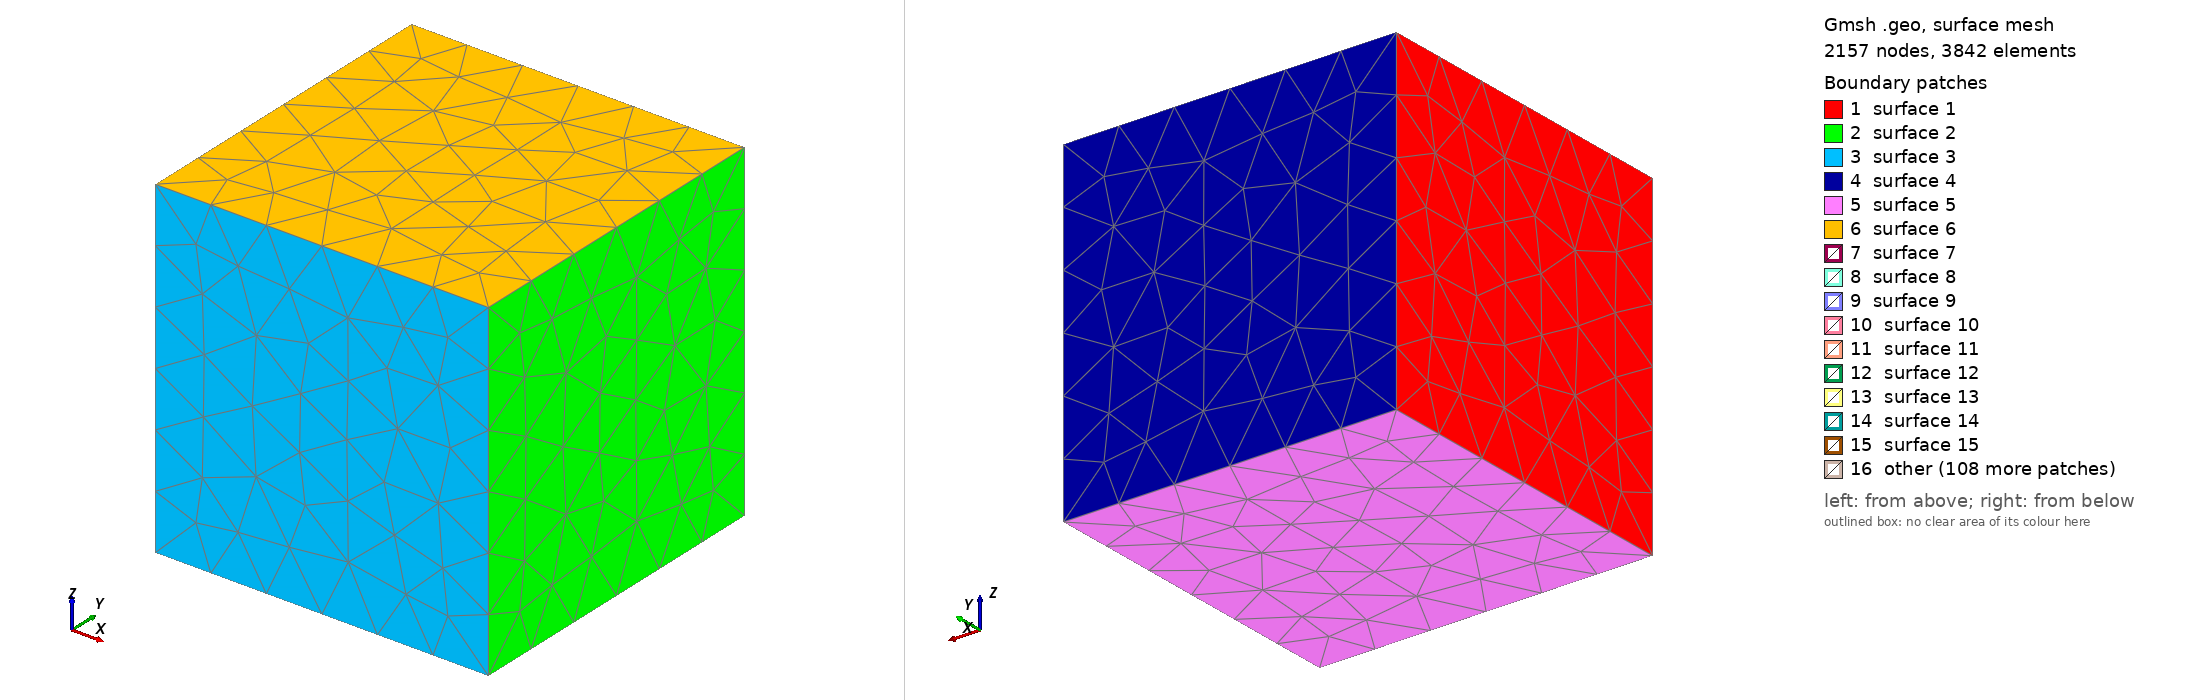

Gmsh geometry script, surface-meshed: 2157 nodes, 3842 surface elements. Boundary patches (legend numbers): 1 surface 1, 2 surface 2, 3 surface 3, 4 surface 4, 5 surface 5, 6 surface 6, 7 surface 7, 8 surface 8, 9 surface 9, 10 surface 10, 11 surface 11, 12 surface 12, 13 surface 13, 14 surface 14, 15 surface 15, 16 other. Left view from above one corner, right view from below the opposite corner. The script declares no physical surfaces, so the legend lists its geometric surfaces. The drawing asked Gmsh for element sizes between 1% and 20% of the model's largest extent; the script's own settings can give other sizes.

=== just_for_plot.geo (drawn) ===
SetFactory("OpenCASCADE");
//Starting with a box of length = 1
Box(1) = {0, 0, 0, 1, 1, 1};
x = 0; y = 0; z = 0; 
//-----------------------------------------------------------------------------------------------------------------------
//Copy in the section below the geometric information generated from the pre-processing module in meshes/txt_mesh/
//The geometric information starts from the first line until
//this line -> v() = BooleanFragments { Volume{1}; Delete; }{ Volume{2:n}; Delete; };
//-----------------------------------------------------------------------------------------------------------------------
Sphere(2) = {x+0.5210514646965024, y+0.4435708208949556, z+0.5100615078432602, 0.12985790850635798}; 
Sphere(3) = {x+0.8479186355560543, y+0.2577786301825648, z+0.17261704087179824, 0.12957486772926388}; 
Sphere(4) = {x+0.6627859791313935, y+0.46688739776293436, z+0.2735536779211425, 0.12936723314564752}; 
Sphere(5) = {x+0.1809333407088713, y+0.5421103170978777, z+0.6904175141660646, 0.12923954898742498}; 
Sphere(6) = {x+0.6816753088769505, y+0.25176178556728374, z+0.5905172406251105, 0.12741284525191815}; 
Sphere(7) = {x+0.2042662644411416, y+0.6713627626932973, z+0.3555336920673633, 0.12588985050079368}; 
Sphere(8) = {x+0.2842398479527091, y+0.7754197909138765, z+0.8655376279319174, 0.1244743475750994}; 
Sphere(9) = {x+0.6210737218678913, y+0.5995510966477128, z+0.7663164708320891, 0.12424299010301211}; 
Sphere(10) = {x+0.38903650319005817, y+0.8551097366049129, z+0.15065347783674427, 0.1238457446755327}; 
Sphere(11) = {x+0.21203457889926575, y+0.13664704685110415, z+0.4495206310146659, 0.12368891021977778}; 
Sphere(12) = {x+0.5166654965964685, y+0.6982419051720765, z+0.4232843462801271, 0.1233322688463376}; 
Sphere(13) = {x+0.867346341395669, y+0.384452357676424, z+0.7961672030519471, 0.12254425293007877}; 
Sphere(14) = {x+0.45571459157751076, y+0.30081574732371136, z+0.7450979940859864, 0.12170691966537799}; 
Sphere(15) = {x+0.8209372049254604, y+0.6934228815351303, z+0.25329937743925035, 0.12157686246418739}; 
Sphere(16) = {x+0.35074582022747997, y+0.5760680490920934, z+0.12940296254873243, 0.1215500369626283}; 
Sphere(17) = {x+0.545092158432436, y+0.1387693420073891, z+0.39235965660750105, 0.12074761962406141}; 
Sphere(18) = {x+0.8159860051607093, y+0.819154063381676, z+0.674278405667972, 0.11977531594257654}; 
Sphere(19) = {x+0.17265300465258113, y+0.24133234124657144, z+0.14091141970708723, 0.1195913890987013}; 
Sphere(20) = {x+0.7924453606974018, y+0.6020618672178744, z+0.5523493785199673, 0.11846432832317702}; 
Sphere(21) = {x+0.5145334684148841, y+0.2661985640073072, z+0.18671465155008127, 0.11841731130473576}; 
Sphere(22) = {x+0.19781959007213007, y+0.8401125499162736, z+0.5762741792238658, 0.11796326671786476}; 
Sphere(23) = {x+0.21273177562799644, y+0.20962395963934707, z+0.8022922757992813, 0.11703385991372903}; 
Sphere(24) = {x+0.8737337423877533, y+0.12460850872035466, z+0.8111060710316059, 0.11652147409790826}; 
Sphere(25) = {x+0.5066761960883406, y+0.8282368358271506, z+0.7218971936699728, 0.11600388452846724}; 
Sphere(26) = {x+0.3813371958104118, y+0.5264773910271955, z+0.842092870055455, 0.11587612515179926}; 
Sphere(27) = {x+0.2038353120007701, y+0.40918027271417234, z+0.38074998484468836, 0.11505112575644588}; 
Sphere(28) = {x+0.8641479691290712, y+0.4032163754824833, z+0.40435712693260223, 0.11473043124042791}; 
Sphere(29) = {x+0.7064164544640584, y+0.8582487024186106, z+0.12488106339845391, 0.11354403321872744}; 
Sphere(30) = {x+0.11444482975249781, y+0.5781329104377929, z+0.12258934715412613, 0.11307428061581118}; 
Sphere(31) = {x+0.742081962926414, y+0.8739338637386668, z+0.4285268938860341, 0.11172952748253355}; 
Sphere(32) = {x+0.8687170965132368, y+0.6802725266194422, z+0.8831808052725215, 0.11081314958166724}; 
Sphere(33) = {x+0.629363205285006, y+0.1795532971045495, z+0.8774225491222158, 0.10996423031504077}; 
Sphere(34) = {x+0.8569863159589783, y+0.13546848290457258, z+0.4522272250716877, 0.1093766733148655}; 
Sphere(35) = {x+0.11434594407689178, y+0.31392776998793437, z+0.622177004840257, 0.10914518899617878}; 
Sphere(36) = {x+0.8720489928524741, y+0.500046264396098, z+0.1154391739244974, 0.10872919796613498}; 
Sphere(37) = {x+0.1526412964135659, y+0.8788294979077378, z+0.11880071093774637, 0.10852503408794173}; 
Sphere(38) = {x+0.34208039962674874, y+0.8853876592289582, z+0.3981763514925437, 0.10843208262978962}; 
Sphere(39) = {x+0.555557020751683, y+0.6807423548423441, z+0.1438475005371443, 0.10762126701582256}; 
Sphere(40) = {x+0.6505735672147718, y+0.8124648504920889, z+0.8885599649732998, 0.10425072086459727}; 
Sphere(41) = {x+0.34051595325664186, y+0.11359470971664207, z+0.26242219675097955, 0.10390130206939546}; 
Sphere(42) = {x+0.37009025751760755, y+0.657923620753856, z+0.6084692609962873, 0.10335159753673602}; 
Sphere(43) = {x+0.37572920757785877, y+0.10790647700482942, z+0.604131730261445, 0.10326101986515811}; 
Sphere(44) = {x+0.12257035563099922, y+0.39926604419831485, z+0.8865523560961919, 0.10184692418392977}; 
Sphere(45) = {x+0.33209662877426316, y+0.3044144634064416, z+0.5571035881058304, 0.10115292069045534}; 
Sphere(46) = {x+0.6464384727739154, y+0.39511542252293164, z+0.8812473930770619, 0.1003959654579819}; 
Sphere(47) = {x+0.4092648428983343, y+0.12049744545557864, z+0.8902053363234003, 0.09955347634759912}; 
Sphere(48) = {x+0.6652427032284858, y+0.1261355994488738, z+0.10276077821785806, 0.09936411880211662}; 
Sphere(49) = {x+0.8985202615062733, y+0.8995226086355484, z+0.27822310780854487, 0.0986642910332968}; 
Sphere(50) = {x+0.553112467739898, y+0.8971033351982701, z+0.3084907585202308, 0.09827079159145466}; 
Sphere(51) = {x+0.11731152454733676, y+0.8934310168112107, z+0.3571994815161471, 0.09790247654135428}; 
Sphere(52) = {x+0.8794552605102932, y+0.8966319055713764, z+0.8820674757513681, 0.09674222909116112}; 
Sphere(53) = {x+0.1161386018295677, y+0.897285261735416, z+0.7775066369543006, 0.09503214800218542}; 
Sphere(54) = {x+0.09997886813875076, y+0.09798333614698636, z+0.6368583087825792, 0.0947675512225098}; 
Sphere(55) = {x+0.903712958935619, y+0.24608742934488081, z+0.6180307262691436, 0.09402367853372046}; 
Sphere(56) = {x+0.3919522730264161, y+0.5057611285501094, z+0.32930838306091625, 0.09381066076814451}; 
Sphere(57) = {x+0.5357079938774383, y+0.9000497737909887, z+0.5255988101921334, 0.09341463363026174}; 
Sphere(58) = {x+0.13873887575610133, y+0.6102803903814064, z+0.9001389564862369, 0.09332156665724733}; 
Sphere(59) = {x+0.37664238796875926, y+0.2843693684058839, z+0.3644179670657256, 0.09273514345370759}; 
Sphere(60) = {x+0.9050311851950823, y+0.7499808626893139, z+0.4474430235560533, 0.09265985954885346}; 
Sphere(61) = {x+0.5475848525321539, y+0.10392324630944927, z+0.7061083301758992, 0.09252167518424893}; 
Sphere(62) = {x+0.4512064493086855, y+0.9064292733532671, z+0.9086183937740491, 0.09127085989846756}; 
Sphere(63) = {x+0.7456492959767879, y+0.09415729951930024, z+0.28301741283200854, 0.09111296767181719}; 
Sphere(64) = {x+0.09115661629071645, y+0.08943323647946469, z+0.27783223942090085, 0.08936979868471112}; 
Sphere(65) = {x+0.5391481057529597, y+0.47293402859672873, z+0.09048388401509218, 0.0890630613019813}; 
Sphere(66) = {x+0.33944482483321914, y+0.3639254379518905, z+0.10964469697160861, 0.08825633920017387}; 
Sphere(67) = {x+0.48751284346428336, y+0.6976688437936838, z+0.9034165863106016, 0.08764309332032741}; 
Sphere(68) = {x+0.7217986437467037, y+0.25746810319730157, z+0.3535995518350411, 0.0875825179575953}; 
Sphere(69) = {x+0.9098217443863871, y+0.8904872195007691, z+0.0890236526585903, 0.0874340970884063}; 
Sphere(70) = {x+0.459554830112167, y+0.08611501830934615, z+0.09797696426460102, 0.08567272470064755}; 
Sphere(71) = {x+0.08693849733356918, y+0.5429310572546715, z+0.4757219528484784, 0.08553369831908983}; 
Sphere(72) = {x+0.33017595939184685, y+0.3335969873709118, z+0.9119172767735366, 0.08527679893105623}; 
Sphere(73) = {x+0.6468449077440088, y+0.7401931841126372, z+0.5852573399647536, 0.08489034376453597}; 
Sphere(74) = {x+0.9083546985530564, y+0.5803102951242508, z+0.7184805201537101, 0.08437231289926536}; 
Sphere(75) = {x+0.31171849848987265, y+0.4976481461569139, z+0.526241665146627, 0.08433535942211132}; 
Sphere(76) = {x+0.08381221068692368, y+0.08870806744188561, z+0.9114669237154416, 0.08351678315020136}; 
Sphere(77) = {x+0.9137992128281721, y+0.43946980154407844, z+0.6001182862366893, 0.08342590048882643}; 
Sphere(78) = {x+0.9147136778239989, y+0.9136402980838089, z+0.5206548945426928, 0.08317258021638303}; 
Sphere(79) = {x+0.6664695594432104, y+0.3567400829483807, z+0.08807951244835603, 0.08163542530776591}; 
Sphere(80) = {x+0.3277418397255688, y+0.9124029467445263, z+0.7111223636951504, 0.08139161872580698}; 
Sphere(81) = {x+0.08841637846598976, y+0.25498277109010004, z+0.32386000531205567, 0.08036996127683596}; 
Sphere(82) = {x+0.0822530809580224, y+0.7788398064932334, z+0.9088479033174592, 0.08023769389586952}; 
Sphere(83) = {x+0.08896555281763756, y+0.41164016613160825, z+0.2202760905395703, 0.08023535045118756}; 
Sphere(84) = {x+0.09092097331489574, y+0.7260505262245905, z+0.7418475437440591, 0.0800117874226564}; 
Sphere(85) = {x+0.7262401295439249, y+0.4454295629261537, z+0.6580716971153573, 0.0793231571212209}; 
Sphere(86) = {x+0.9171571905548122, y+0.08291651511018691, z+0.26489580468267737, 0.07919812972648552}; 
Sphere(87) = {x+0.27750545964620643, y+0.08079584919702337, z+0.09309136845654907, 0.07757669772336606}; 
Sphere(88) = {x+0.6922587358647433, y+0.53887942521605, z+0.0775946783409798, 0.0767663588301983}; 
Sphere(89) = {x+0.9170347259349095, y+0.07811480123547015, z+0.09832082383028956, 0.07637954125547179}; 
Sphere(90) = {x+0.7942469894382762, y+0.08412719568569585, z+0.6220770780803975, 0.0760892222631449}; 
Sphere(91) = {x+0.7555423738090539, y+0.5318119046219066, z+0.9193512340934877, 0.07605772378616724}; 
Sphere(92) = {x+0.9153886184512428, y+0.5897862119362967, z+0.3913845088873221, 0.07474576422629528}; 
Sphere(93) = {x+0.08159440884997658, y+0.7017587035113637, z+0.5096743477219667, 0.07284190083983931}; 
Sphere(94) = {x+0.07335058303508653, y+0.737180085594378, z+0.22066951873910837, 0.0726493694094339}; 
Sphere(95) = {x+0.9252236343604121, y+0.66893147467364, z+0.07765176036463071, 0.07213282472858351}; 
Sphere(96) = {x+0.07257938948866043, y+0.08119942094724264, z+0.07594892707897306, 0.07190462673521171}; 
Sphere(97) = {x+0.6721037828390117, y+0.9249752738803053, z+0.749241465621542, 0.07161472064249111}; 
Sphere(98) = {x+0.2761991509390541, y+0.3646897667278036, z+0.7092749900154518, 0.07059943760046271}; 
Sphere(99) = {x+0.7860523625097988, y+0.2611269510812978, z+0.9222290213810223, 0.07043854118142628}; 
Sphere(100) = {x+0.24040938602697, y+0.729641966376327, z+0.07341203681884378, 0.07032104671767167}; 
Sphere(101) = {x+0.3557763557693614, y+0.2057757944832068, z+0.10127354993285276, 0.06988655681985892}; 
Sphere(102) = {x+0.7342083281684729, y+0.6792020003462816, z+0.06963000502119293, 0.06847961461495848}; 
Sphere(103) = {x+0.6428222189764934, y+0.7533783852376948, z+0.2890719807738653, 0.06846398896793823}; 
Sphere(104) = {x+0.3835874857839018, y+0.8527553278219895, z+0.5707611880654712, 0.06817563100983115}; 
Sphere(105) = {x+0.4870003697974652, y+0.23572180610015556, z+0.5666115830169745, 0.06676034159510932}; 
Sphere(106) = {x+0.9284114319473108, y+0.5132792161773554, z+0.9216452652621518, 0.06541875186284372}; 
Sphere(107) = {x+0.37861849500850553, y+0.46085105450426805, z+0.6574044538599981, 0.06541432227408049}; 
Sphere(108) = {x+0.7048436937533643, y+0.6410942719156281, z+0.39504234402285665, 0.06506421939573692}; 
Sphere(109) = {x+0.0721947802688049, y+0.5451095246046801, z+0.29305568641111635, 0.0643098746982613}; 
Sphere(110) = {x+0.7068341381113216, y+0.07105803256975074, z+0.7639609103626699, 0.06374519378461352}; 
Sphere(111) = {x+0.1494983692394793, y+0.9246085403901741, z+0.935258713065891, 0.06363761494714525}; 
Sphere(112) = {x+0.1729632545113734, y+0.4148813625915819, z+0.07018810417951357, 0.06335557667624227}; 
Sphere(113) = {x+0.4775890472567911, y+0.3215281889805946, z+0.9312341354486967, 0.0632900700937206}; 
Sphere(114) = {x+0.6781023980428952, y+0.06831417236664869, z+0.5185982577547121, 0.06231478078320018}; 
Sphere(115) = {x+0.2335318933156571, y+0.4202317137638678, z+0.2030724928221463, 0.06210891389699403}; 
Sphere(116) = {x+0.38434247159710305, y+0.7022744532556381, z+0.274268164428879, 0.06193312417687478}; 
Sphere(117) = {x+0.3289822043032897, y+0.0713923790002706, z+0.7585041888718099, 0.06167827712900382}; 
Sphere(118) = {x+0.6912934349594921, y+0.9368525910116859, z+0.59165993726058, 0.06027773853295014}; 
//v() = BooleanFragments { Volume{1}; Delete; }{ Volume{2 :118}; Delete; }; 
//-----------------------------------------------------------------------------------------------------------------------
// STL mesh for bounding boxes:
Geometry.OCCBoundsUseStl = 1;
eps = 1e-3;
//volumes in the bounding box of the original box
vin() = Volume In BoundingBox {-eps,-eps,-eps, 1+eps,1+eps,1+eps};
v() -= vin();
//Deleting the volumes outside the volume of the origina box
Recursive Delete{ Volume{v()}; }
//--------------------------------------------------------------------------------------
//For applying periodic boundaries
//We get all surfaces on the left:
Sxmin() = Surface In BoundingBox{-eps, -eps, -eps, +eps, 1+eps, 1+eps};
For i In {0:#Sxmin()-1}
  // We get the bounding box of the left surfaces
  bb() = BoundingBox Surface { Sxmin(i) };
  // We translate the bounding box to the right and look for surfaces inside i
  Sxmax() = Surface In BoundingBox { bb(0)-eps+1, bb(1)-eps, bb(2)-eps,
                                     bb(3)+eps+1, bb(4)+eps, bb(5)+eps };
  // For all the matches, we compare the corresponding bounding boxes
  For j In {0:#Sxmax()-1}
    bb2() = BoundingBox Surface { Sxmax(j) };
    bb2(0) -= 1;
    bb2(3) -= 1;
    // if they match, we apply the periodicity constraint
    If(Fabs(bb2(0)-bb(0)) < eps && Fabs(bb2(1)-bb(1)) < eps &&
       Fabs(bb2(2)-bb(2)) < eps && Fabs(bb2(3)-bb(3)) < eps &&
       Fabs(bb2(4)-bb(4)) < eps && Fabs(bb2(5)-bb(5)) < eps)
      Periodic Surface {Sxmax(j)} = {Sxmin(i)} Translate {1,0,0};
    EndIf
  EndFor
EndFor

//We get all surfaces on the outside:
Symin() = Surface In BoundingBox{-eps, -eps, -eps, 1+eps, eps, 1+eps};
For i In {0:#Symin()-1}
  // We get the bounding box of each outter surface
  bb() = BoundingBox Surface { Symin(i) };
  // We translate the bounding box to the inside and look for surfaces inside i
  Symax() = Surface In BoundingBox { bb(0)-eps, bb(1)-eps+1, bb(2)-eps,
                                     bb(3)+eps, bb(4)+eps+1, bb(5)+eps };
  // For all the matches, we compare the corresponding bounding boxes
  For j In {0:#Symax()-1}
    bb2() = BoundingBox Surface { Symax(j) };
    bb2(1) -= 1;
    bb2(4) -= 1;
    // if they match, we apply the periodicity constraint
    If(Fabs(bb2(0)-bb(0)) < eps && Fabs(bb2(1)-bb(1)) < eps &&
       Fabs(bb2(2)-bb(2)) < eps && Fabs(bb2(3)-bb(3)) < eps &&
       Fabs(bb2(4)-bb(4)) < eps && Fabs(bb2(5)-bb(5)) < eps)
      Periodic Surface {Symax(j)} = {Symin(i)} Translate {0,1,0};
    EndIf
  EndFor
EndFor

// We get all surfaces on the bottom:
Szmin() = Surface In BoundingBox{-eps, -eps, -eps, 1+eps, 1+eps, +eps};

For i In {0:#Szmin()-1}
  // We get the bounding box of each bottom surface
  bb() = BoundingBox Surface { Szmin(i) };
  // We translate the bounding box to the top and look for surfaces inside i
  Szmax() = Surface In BoundingBox { bb(0)-eps, bb(1)-eps, bb(2)-eps+1,
                                     bb(3)+eps, bb(4)+eps, bb(5)+eps+1 };
  // For all the matches, we compare the corresponding bounding boxes
  For j In {0:#Szmax()-1}
    bb2() = BoundingBox Surface { Szmax(j) };
    bb2(2) -= 1;
    bb2(5) -= 1;
    // ...and if they match, we apply the periodicity constraint
    If(Fabs(bb2(0)-bb(0)) < eps && Fabs(bb2(1)-bb(1)) < eps &&
       Fabs(bb2(2)-bb(2)) < eps && Fabs(bb2(3)-bb(3)) < eps &&
       Fabs(bb2(4)-bb(4)) < eps && Fabs(bb2(5)-bb(5)) < eps)
      Periodic Surface {Szmax(j)} = {Szmin(i)} Translate {0,0,1};
    EndIf
  EndFor
EndFor
//---------------------------------------------------------------------------------------------------------------------------------------
//In this section we copy the rest of the information gathered from the file generated from the pre-processing module in meshes/txt_mesh/
//---------------------------------------------------------------------------------------------------------------------------------------
//Physical Volume(1) = {119}; 
//Physical Volume(2) = {2, 3, 4, 5, 6, 7, 8, 9, 10, 11, 12, 13, 14, 15, 16, 17, 18, 19, 20, 21, 22, 23, 24, 25, 26, 27, 28, 29, 30, 31, 32, 33, 34, 35, 36, 37, 38, 39, 40, 41, 42, 43, 44, 45, 46,47, 48, 49, 50, 51, 52, 53, 54, 55, 56, 57, 58, 59, 60, 61, 62, 63, 64, 65, 66, 67, 68, 69, 70, 71, 72, 73, 74, 75, 76, 77, 78, 79, 80, 81, 82, 83, 84, 85, 86, 87, 88, 89, 90, 91, 92, 93, 94, 95, 96, 97, 98, 99, 100, 101, 102, 103, 104, 105, 106, 107, 108, 109, 110, 111, 112, 113, 114, 115, 116, 117, 118}; 
Mesh.CharacteristicLengthMin = 0.1; 
Mesh.CharacteristicLengthMax = 0.1; 
//------------------------------------------------------------------------------------------------------------------------------------------
